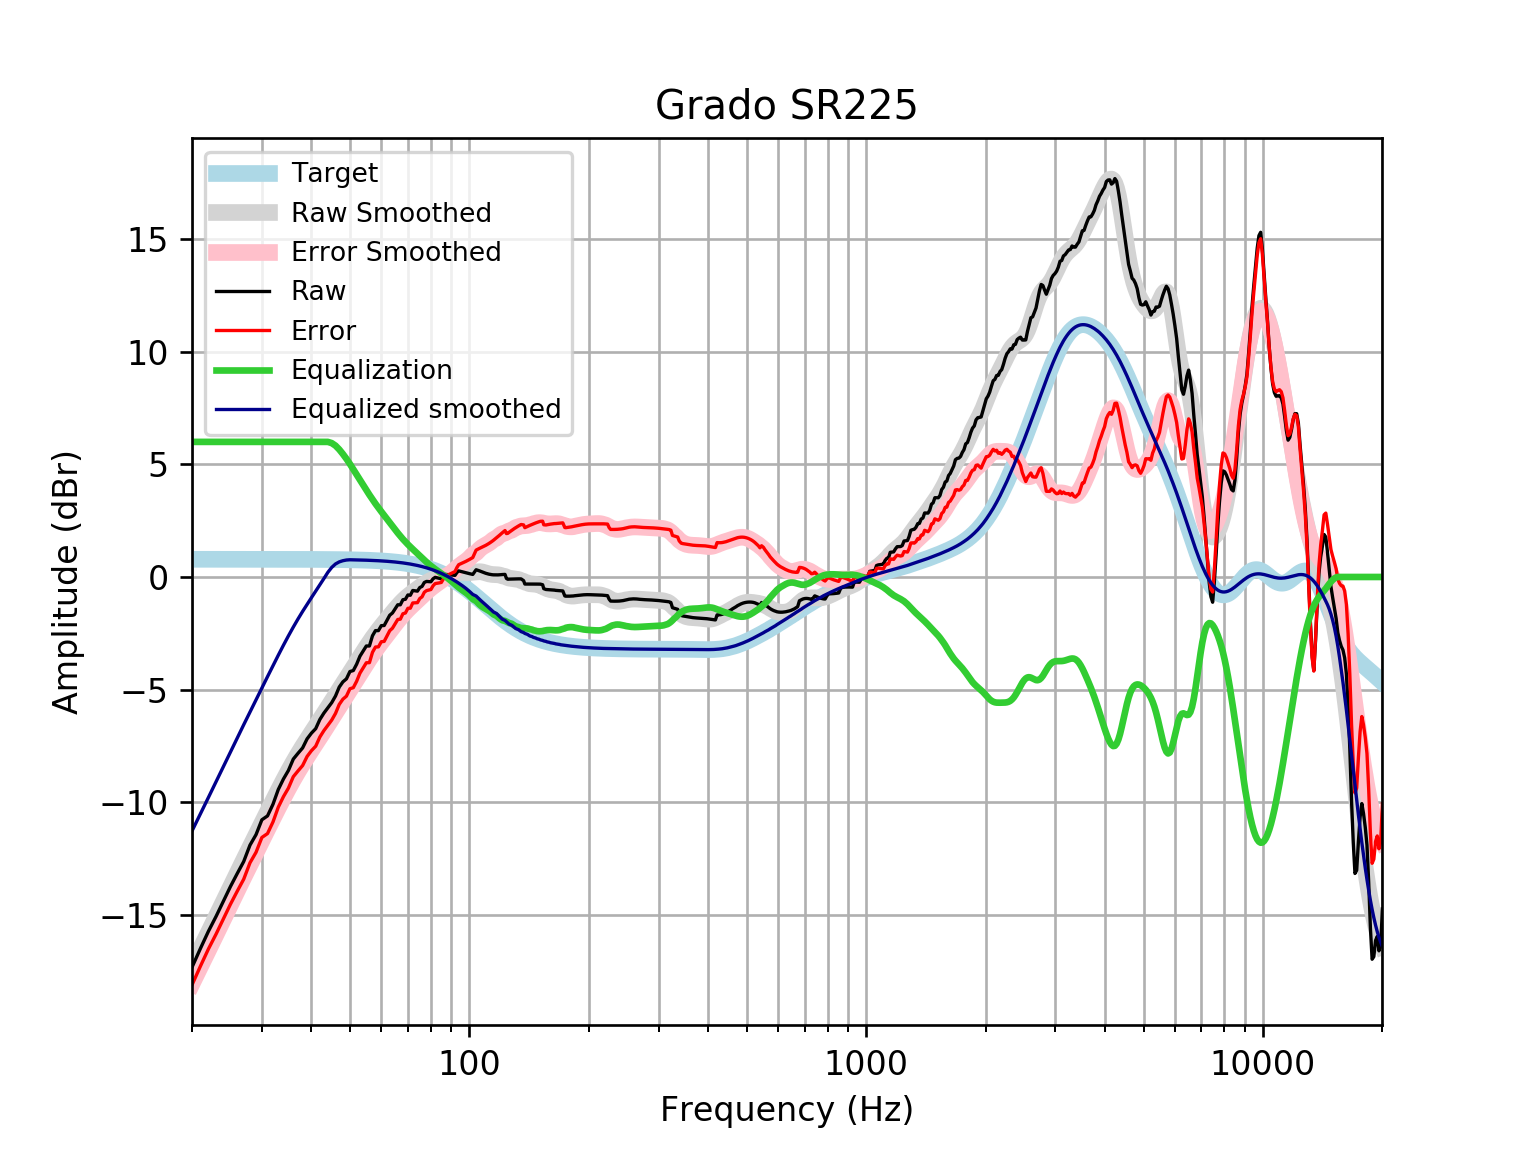

Source data for this figure (header and first rows):
frequency, raw, error, smoothed, error_smoothed, equalization, equalized_raw, equalized_smoothed, target
20, -17.34, -18.12, -17.28, -18.07, 6, -11.34, -11.28, 0.7859
21, -16.5, -17.29, -16.52, -17.31, 6.0, -10.5, -10.52, 0.7859
22, -15.74, -16.52, -15.79, -16.58, 6.0, -9.738, -9.792, 0.7858
23, -15.07, -15.86, -15.09, -15.88, 6.0, -9.075, -9.089, 0.7858
24, -14.39, -15.18, -14.41, -15.2, 6, -8.394, -8.415, 0.7858
25, -13.75, -14.53, -13.77, -14.56, 6.0, -7.749, -7.769, 0.7857
26, -13.17, -13.96, -13.15, -13.94, 6, -7.174, -7.152, 0.7857
27, -12.64, -13.42, -12.56, -13.35, 6, -6.638, -6.562, 0.7856
28, -11.91, -12.7, -12, -12.78, 6.0, -5.91, -5.997, 0.7855
29, -11.44, -12.23, -11.45, -12.24, 6, -5.445, -5.454, 0.7854
30, -10.78, -11.57, -10.93, -11.72, 6, -4.785, -4.93, 0.7852
31, -10.61, -11.4, -10.43, -11.21, 6, -4.612, -4.426, 0.785
32, -10.09, -10.88, -9.94, -10.72, 6, -4.094, -3.94, 0.7848
33, -9.439, -10.22, -9.474, -10.26, 6.0, -3.439, -3.474, 0.7846
34, -8.973, -9.757, -9.031, -9.816, 6, -2.973, -3.031, 0.7843
35, -8.592, -9.376, -8.615, -9.399, 6, -2.592, -2.615, 0.7839
36, -8.088, -8.871, -8.226, -9.009, 6, -2.088, -2.226, 0.7835
37, -7.832, -8.615, -7.865, -8.648, 6, -1.832, -1.865, 0.783
38, -7.593, -8.376, -7.53, -8.312, 6, -1.593, -1.53, 0.7824
39, -7.191, -7.972, -7.216, -7.998, 6.0, -1.191, -1.216, 0.7818
40, -6.935, -7.716, -6.918, -7.699, 6, -0.9346, -0.9181, 0.781
41, -6.737, -7.517, -6.63, -7.41, 6, -0.7366, -0.6304, 0.7801
42, -6.33, -7.109, -6.348, -7.127, 6, -0.3297, -0.3483, 0.7791
43, -6.045, -6.823, -6.069, -6.847, 6.0, -0.04468, -0.06928, 0.7779
44, -5.812, -6.588, -5.793, -6.569, 6.0, 0.1882, 0.2072, 0.7766
45, -5.58, -6.355, -5.52, -6.295, 5.946, 0.3662, 0.4259, 0.7751
46, -5.285, -6.058, -5.253, -6.026, 5.832, 0.5474, 0.5794, 0.7734
47, -4.89, -5.661, -4.993, -5.764, 5.663, 0.7731, 0.6702, 0.7715
48, -4.66, -5.429, -4.74, -5.51, 5.463, 0.8032, 0.7224, 0.7694
49, -4.526, -5.293, -4.496, -5.262, 5.248, 0.7221, 0.7529, 0.767
50, -4.201, -4.965, -4.256, -5.021, 5.021, 0.82, 0.7643, 0.7642
51, -4.155, -4.916, -4.021, -4.783, 4.783, 0.6274, 0.7612, 0.7612
52, -3.872, -4.63, -3.789, -4.547, 4.547, 0.6746, 0.7579, 0.7578
53, -3.518, -4.272, -3.56, -4.314, 4.314, 0.7956, 0.7541, 0.7541
54, -3.292, -4.042, -3.335, -4.084, 4.084, 0.7927, 0.7499, 0.7499
55, -3.065, -3.81, -3.116, -3.861, 3.861, 0.7963, 0.7453, 0.7453
56, -3.066, -3.806, -2.907, -3.647, 3.647, 0.5819, 0.7402, 0.7401
57, -2.61, -3.345, -2.71, -3.444, 3.444, 0.8343, 0.7345, 0.7345
58, -2.382, -3.111, -2.525, -3.253, 3.253, 0.8709, 0.7283, 0.7283
59, -2.383, -3.104, -2.352, -3.073, 3.073, 0.6904, 0.7215, 0.7215
60, -2.162, -2.876, -2.188, -2.902, 2.902, 0.7397, 0.714, 0.714
61, -2.156, -2.862, -2.031, -2.736, 2.736, 0.5805, 0.7058, 0.7058
62, -1.928, -2.625, -1.878, -2.575, 2.575, 0.6469, 0.6969, 0.6969
63, -1.699, -2.386, -1.728, -2.415, 2.415, 0.7167, 0.6871, 0.6871
64, -1.599, -2.276, -1.581, -2.258, 2.258, 0.6588, 0.6765, 0.6765
65, -1.416, -2.081, -1.439, -2.104, 2.104, 0.6881, 0.665, 0.665
66, -1.235, -1.888, -1.303, -1.956, 1.956, 0.7203, 0.6525, 0.6525
67, -1.235, -1.874, -1.176, -1.815, 1.815, 0.5794, 0.639, 0.639
68, -1.01, -1.635, -1.058, -1.683, 1.683, 0.6724, 0.6244, 0.6244
69, -0.9905, -1.599, -0.9512, -1.56, 1.56, 0.5694, 0.6087, 0.6087
70, -0.7993, -1.391, -0.8542, -1.446, 1.446, 0.6468, 0.5918, 0.5918
71, -0.8127, -1.386, -0.7655, -1.339, 1.339, 0.5264, 0.5736, 0.5736
72, -0.6001, -1.154, -0.6829, -1.237, 1.237, 0.6369, 0.5541, 0.5541
73, -0.6154, -1.149, -0.6043, -1.138, 1.138, 0.5221, 0.5333, 0.5333
74, -0.6292, -1.14, -0.5282, -1.039, 1.039, 0.4101, 0.511, 0.511
75, -0.4697, -0.957, -0.4543, -0.9416, 0.9416, 0.4719, 0.4873, 0.4873
76, -0.4191, -0.8812, -0.383, -0.845, 0.845, 0.4259, 0.462, 0.4621
77, -0.2442, -0.6794, -0.3155, -0.7507, 0.7507, 0.5065, 0.4352, 0.4353
78, -0.1989, -0.6058, -0.2535, -0.6602, 0.6602, 0.4613, 0.4068, 0.4068
79, -0.2037, -0.5805, -0.1981, -0.5748, 0.5748, 0.3711, 0.3767, 0.3768
... 553 more rows
